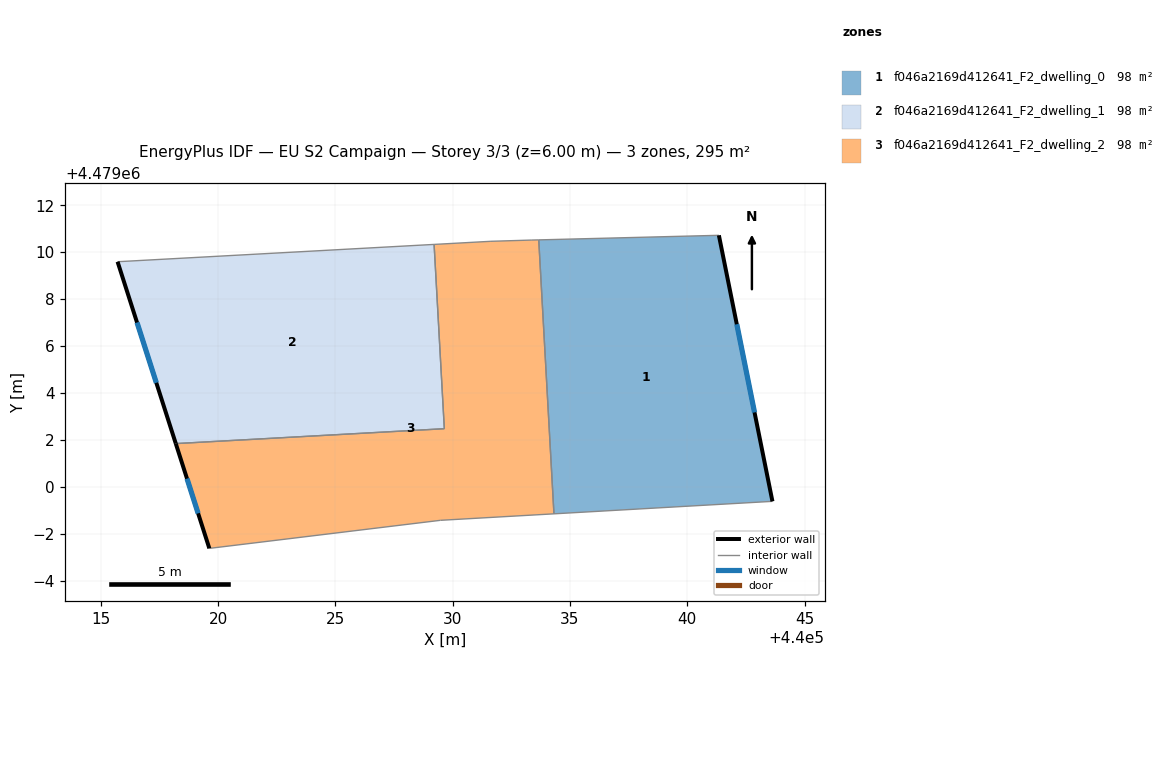
=== STOREY PLAN SPEC (per zone: floor XY polygon, exterior-wall plan segments, windows/doors) ===
zone 1: f046a2169d412641_F2_dwelling_0  (98.3 m²)
  floor: (440041.35, 4479010.72) (440043.63, 4478999.38) (440034.32, 4478998.85) (440033.67, 4479010.52)
  exterior wall: (440043.63, 4478999.38) – (440041.35, 4479010.72)  [11.6 m]
    window: (440042.87, 4479003.17) – (440042.11, 4479006.93)  [3.8 m²]
  interior walls: 3
zone 2: f046a2169d412641_F2_dwelling_1  (98.3 m²)
  floor: (440029.21, 4479010.33) (440029.65, 4479002.47) (440018.20, 4479001.84) (440015.72, 4479009.59)
  exterior wall: (440015.72, 4479009.59) – (440018.20, 4479001.84)  [8.1 m]
    window: (440016.55, 4479007.00) – (440017.37, 4479004.43)  [2.7 m²]
  interior walls: 3
zone 3: f046a2169d412641_F2_dwelling_2  (98.3 m²)
  floor: (440033.67, 4479010.52) (440034.32, 4478998.85) (440029.48, 4478998.57) (440019.63, 4478997.37) (440018.20, 4479001.84) (440029.65, 4479002.47) (440029.21, 4479010.33) (440031.63, 4479010.46) (440033.38, 4479010.52)
  exterior wall: (440018.20, 4479001.84) – (440019.63, 4478997.37)  [4.7 m]
    window: (440018.68, 4479000.35) – (440019.15, 4478998.87)  [1.5 m²]
  interior walls: 8

=== DERIVED (storey summary) ===
Building: EU S2 Campaign
Storey: 3 of 3  (floor level z = 6.00 m)
Storey gross floor area: 295.0 m²
Zones on this storey: 3
  - f046a2169d412641_F2_dwelling_0: floor 98.3 m²; exterior wall 11.6 m (34.7 m²); 1 window(s) 3.8 m²; WWR 11.0%
  - f046a2169d412641_F2_dwelling_1: floor 98.3 m²; exterior wall 8.1 m (24.4 m²); 1 window(s) 2.7 m²; WWR 11.0%
  - f046a2169d412641_F2_dwelling_2: floor 98.3 m²; exterior wall 4.7 m (14.1 m²); 1 window(s) 1.5 m²; WWR 11.0%
Zone adjacency (shared interzone walls):
  - f046a2169d412641_F2_dwelling_0 ↔ f046a2169d412641_F2_dwelling_2
  - f046a2169d412641_F2_dwelling_1 ↔ f046a2169d412641_F2_dwelling_2